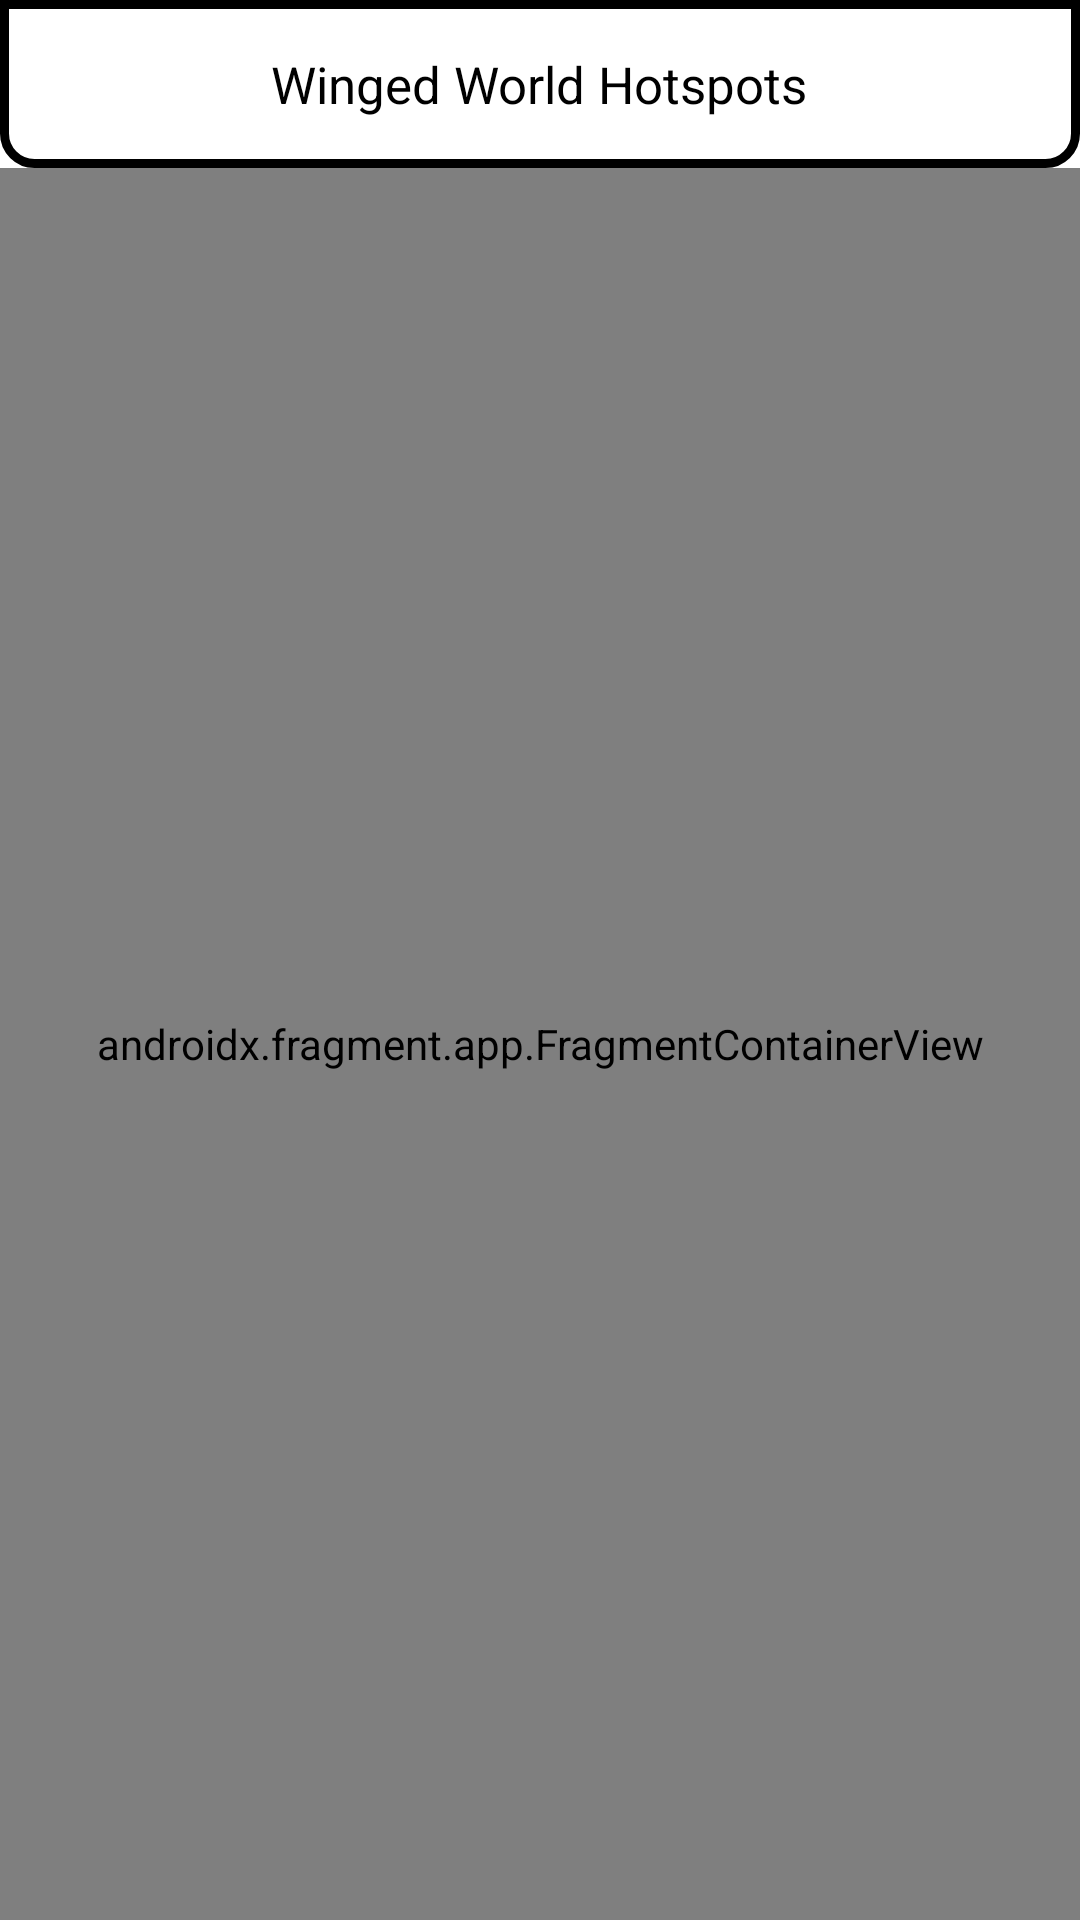

Layout XML and referenced resources for this Android screen:
<!-- AndroidManifest.xml: application theme Theme.MaterialComponents.Light.NoActionBar -->
<!-- res/layout/activity_map.xml -->
<?xml version="1.0" encoding="utf-8"?>
<RelativeLayout xmlns:android="http://schemas.android.com/apk/res/android"
    xmlns:app="http://schemas.android.com/apk/res-auto"
    xmlns:tools="http://schemas.android.com/tools"
    android:layout_width="match_parent"
    android:layout_height="match_parent"
    tools:context=".activities.activities.MapActivity">

    <RelativeLayout
        android:id="@+id/toolbarRl"
        android:layout_width="match_parent"
        android:layout_height="?actionBarSize"
        android:background="@drawable/shape_toolbar2">

        <ImageButton
            android:id="@+id/backBtn"
            android:layout_width="wrap_content"
            android:layout_height="wrap_content"
            android:src="@drawable/back_black"
            android:layout_centerVertical="true"
            android:layout_marginStart="10dp"
            android:layout_alignParentStart="true"
            android:background="?attr/selectableItemBackgroundBorderless"
            />

        <TextView
            android:id="@+id/Tv"
            android:layout_width="wrap_content"
            android:layout_height="wrap_content"
            android:layout_centerInParent="true"
            android:fontFamily="sans-serif-thin"
            android:text="Winged World Hotspots"
            android:textColor="@color/black"
            android:textSize="17sp"
            android:textStyle="bold" />

        <ImageButton
            android:id="@+id/mapSettBtn"
            android:layout_width="wrap_content"
            android:layout_height="wrap_content"
            android:src="@drawable/settings_black"
            android:layout_centerVertical="true"
            android:layout_marginEnd="10dp"
            android:layout_alignParentEnd="true"
            android:background="?attr/selectableItemBackgroundBorderless"
            />

    </RelativeLayout>

    <RelativeLayout
        android:layout_width="match_parent"
        android:layout_height="match_parent"
        android:layout_below="@id/toolbarRl">

        <androidx.fragment.app.FragmentContainerView
            android:id="@+id/map"
            android:name="com.google.android.gms.maps.SupportMapFragment"
            android:layout_width="match_parent"
            android:layout_height="match_parent"
            tools:context=".MapsActivity"/>

        <ImageButton
            android:id="@+id/observation_button"
            android:layout_width="wrap_content"
            android:layout_height="wrap_content"
            android:src="@drawable/observation_blue"
            android:layout_alignParentEnd="true"
            android:layout_marginTop="760dp"
            android:layout_marginEnd="20dp"
            android:background="?attr/selectableItemBackgroundBorderless"
            />

    </RelativeLayout>

</RelativeLayout>
<!-- resources referenced by this layout -->
<resources>
  <color name="black">#FF000000</color>
  <!-- drawable observation_blue (drawable) -->
  <vector android:height="24dp" android:tint="#002AFF"
      android:viewportHeight="24" android:viewportWidth="24"
      android:width="24dp" xmlns:android="http://schemas.android.com/apk/res/android">
      <path android:fillColor="@android:color/white" android:pathData="M12,4.5C7,4.5 2.73,7.61 1,12c1.73,4.39 6,7.5 11,7.5s9.27,-3.11 11,-7.5c-1.73,-4.39 -6,-7.5 -11,-7.5zM12,17c-2.76,0 -5,-2.24 -5,-5s2.24,-5 5,-5 5,2.24 5,5 -2.24,5 -5,5zM12,9c-1.66,0 -3,1.34 -3,3s1.34,3 3,3 3,-1.34 3,-3 -1.34,-3 -3,-3z"/>
  </vector>
  <!-- drawable shape_toolbar2 (drawable) -->
  <?xml version="1.0" encoding="utf-8"?>
  <shape xmlns:android="http://schemas.android.com/apk/res/android"
      android:shape="rectangle">
  
      <solid android:color="@color/white"/>
  
      <corners android:bottomLeftRadius="10dp"
          android:bottomRightRadius="10dp" />
      <stroke android:color="@color/black"
          android:width="3dp"/>
  
  </shape>
  <color name="white">#FFFFFFFF</color>
</resources>
